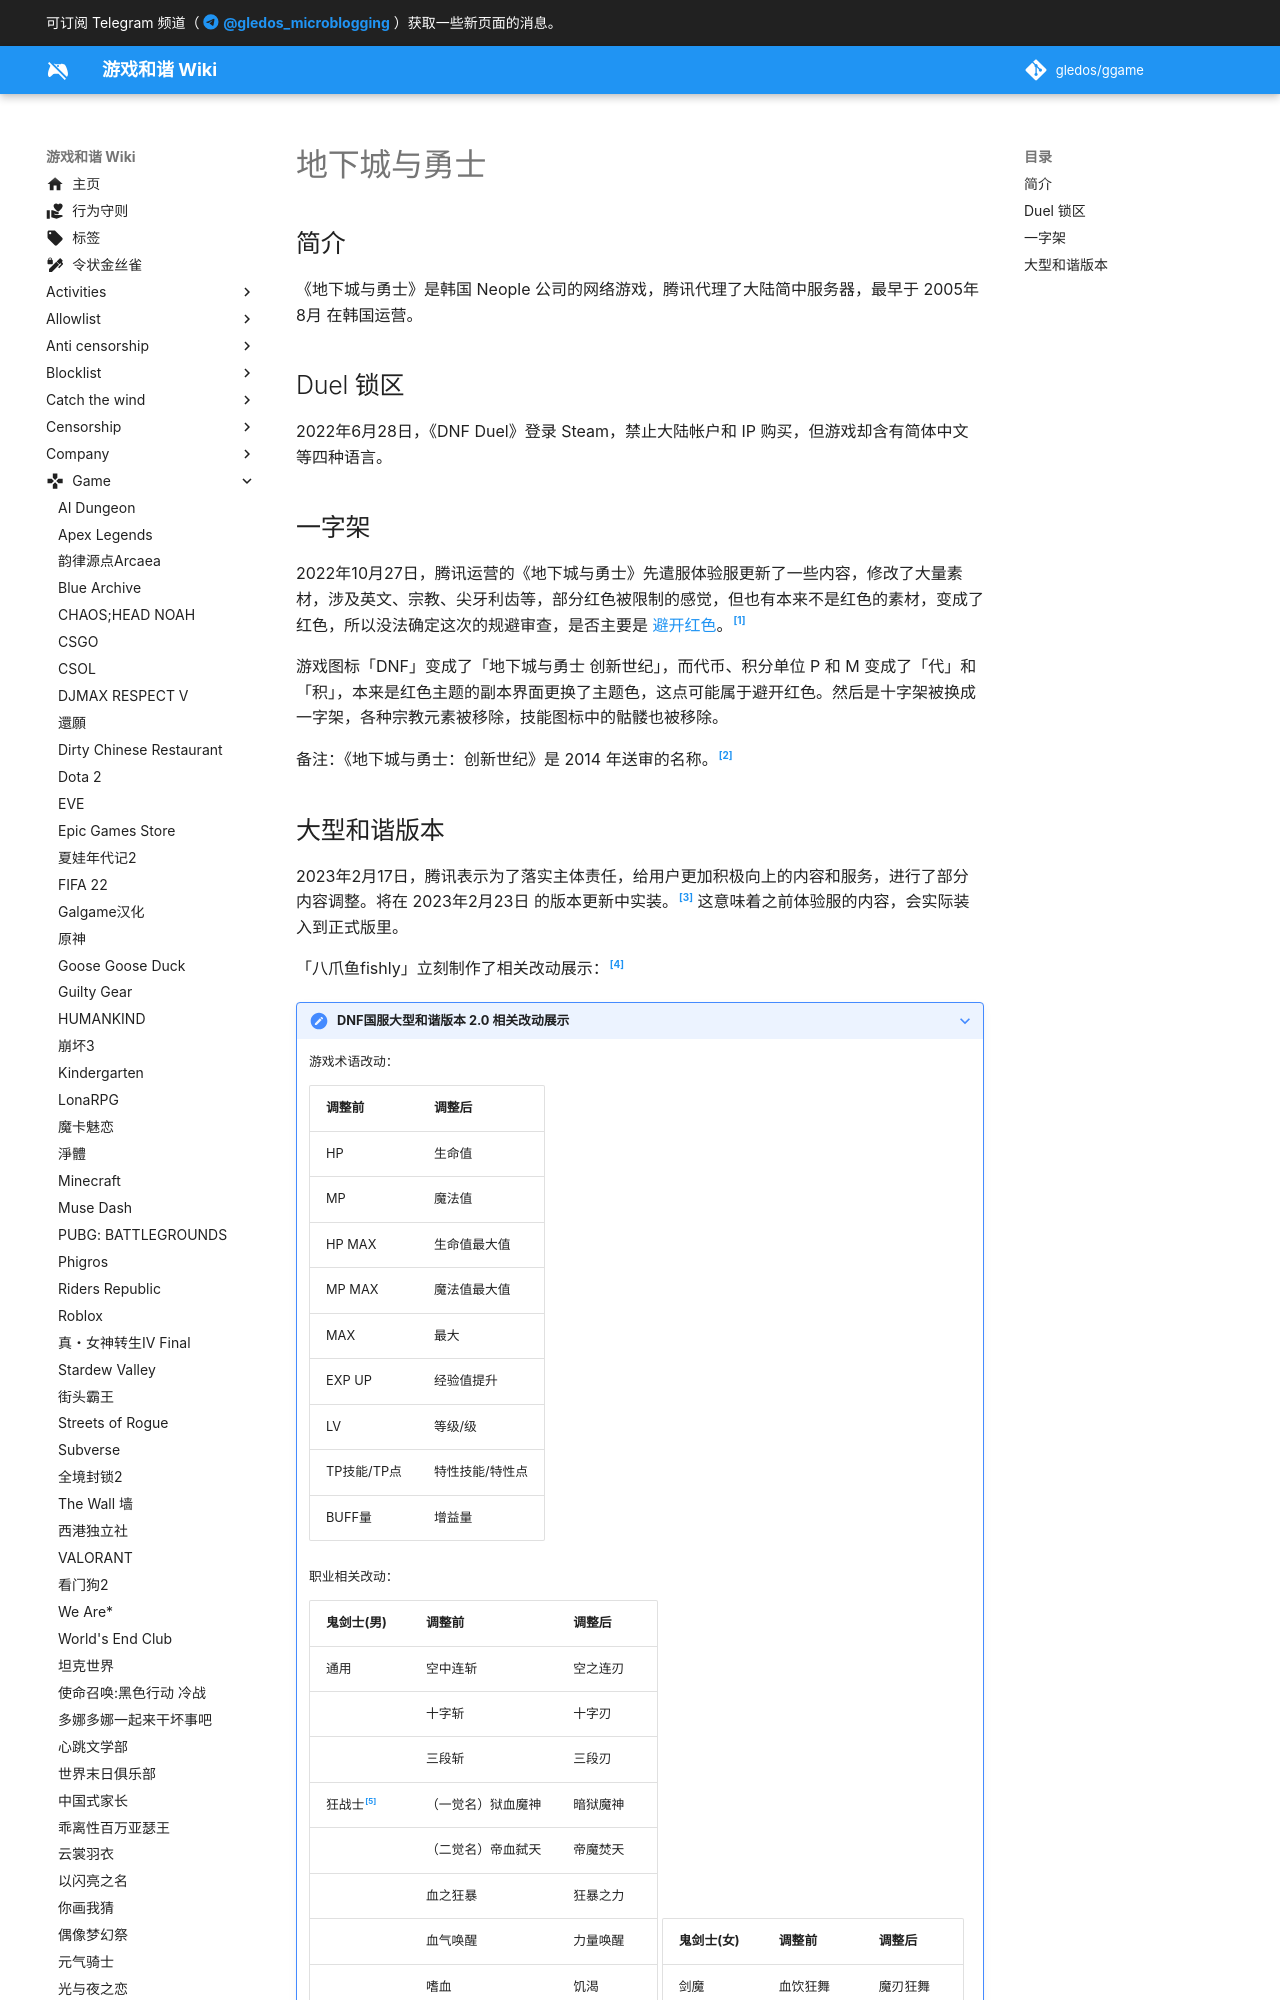

repository: gledos/ggame · page: game/地下城与勇士.html · generator: mkdocs

---
title: "地下城与勇士"
description:
published: true
date: "2023-02-19T14:54:07"
特殊标签标记: #无标签
editor: markdown
dateCreated: "2022-10-29T11:21:54"
---

## 简介

《地下城与勇士》是韩国 Neople 公司的网络游戏，腾讯代理了大陆简中服务器，最早于 2005年8月 在韩国运营。

## Duel 锁区

2022年6月28日，《DNF Duel》登录 Steam，禁止大陆帐户和 IP 购买，但游戏却含有简体中文等四种语言。

## 一字架

2022年10月27日，腾讯运营的《地下城与勇士》先遣服体验服更新了一些内容，修改了大量素材，涉及英文、宗教、尖牙利齿等，部分红色被限制的感觉，但也有本来不是红色的素材，变成了红色，所以没法确定这次的规避审查，是否主要是 [避开红色](/unclear/禁止人外.md)。[^2247655286]

[^2247655286]: 隔壁的小红花, 《[’DNF’这个名字用了10多年，居然要变了！](https://freewechat.com/a/MzIxMzQ3NjEzOQ==/2247655286/1 "https://mp.weixin.qq.com/s/9b-AFQkYfkBa_YeJbk8ZiQ")》, 微信公众号, 2022-10-27. (参照 2022-10-29).

游戏图标「DNF」变成了「地下城与勇士 创新世纪」，而代币、积分单位 P 和 M 变成了「代」和「积」，本来是红色主题的副本界面更换了主题色，这点可能属于避开红色。然后是十字架被换成一字架，各种宗教元素被移除，技能图标中的骷髅也被移除。

备注：《地下城与勇士：创新世纪》是 2014 年送审的名称。[^15770]

[^15770]: 《[进口网络游戏审批信息-2014年进口网络游戏审批信息](https://web.archive.org/web/20221102012529/https://www.nppa.gov.cn/nppa/contents/318/15770.shtml)》, 国家新闻出版署, 2015-01-23. (参照 2022-11-02).
